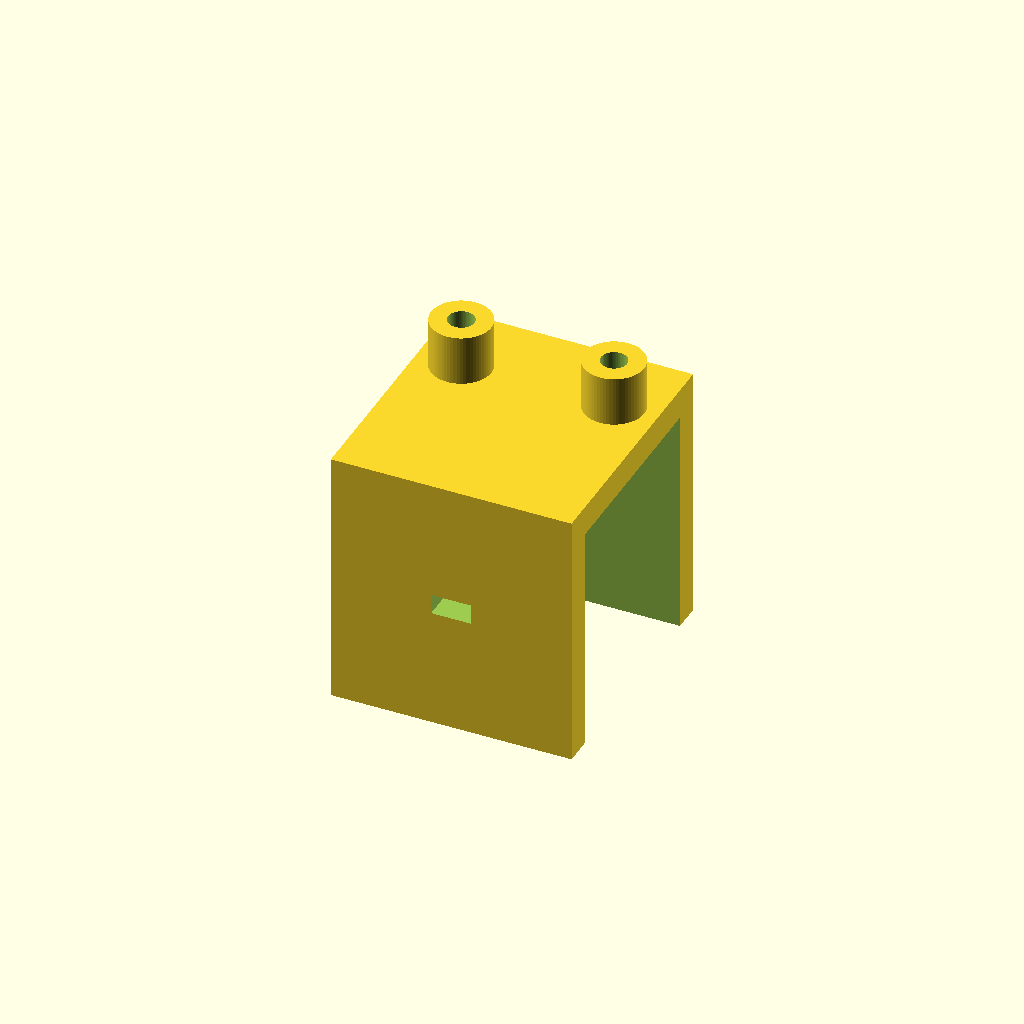
Cell 1 — every parameter at its default value.
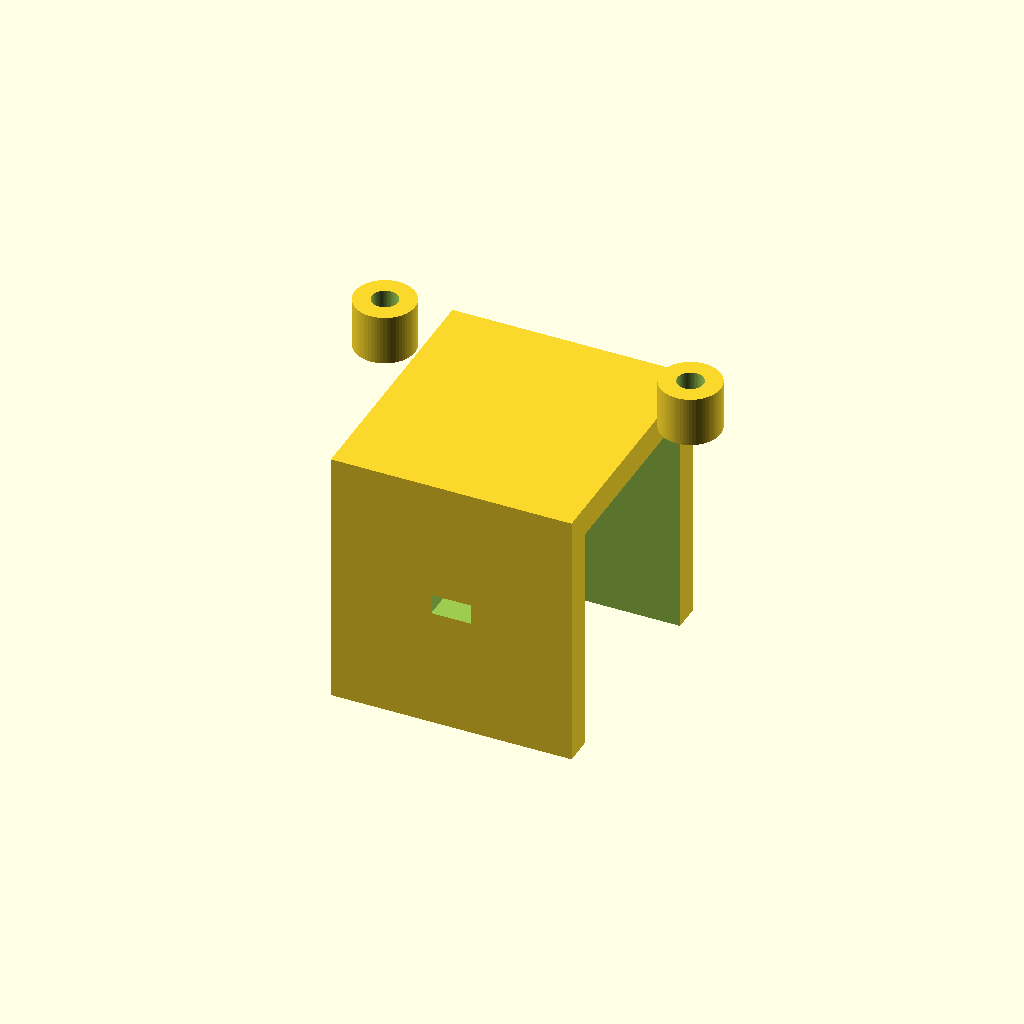
Cell 2 — hole_spacing set to 30.48, the other parameters unchanged.
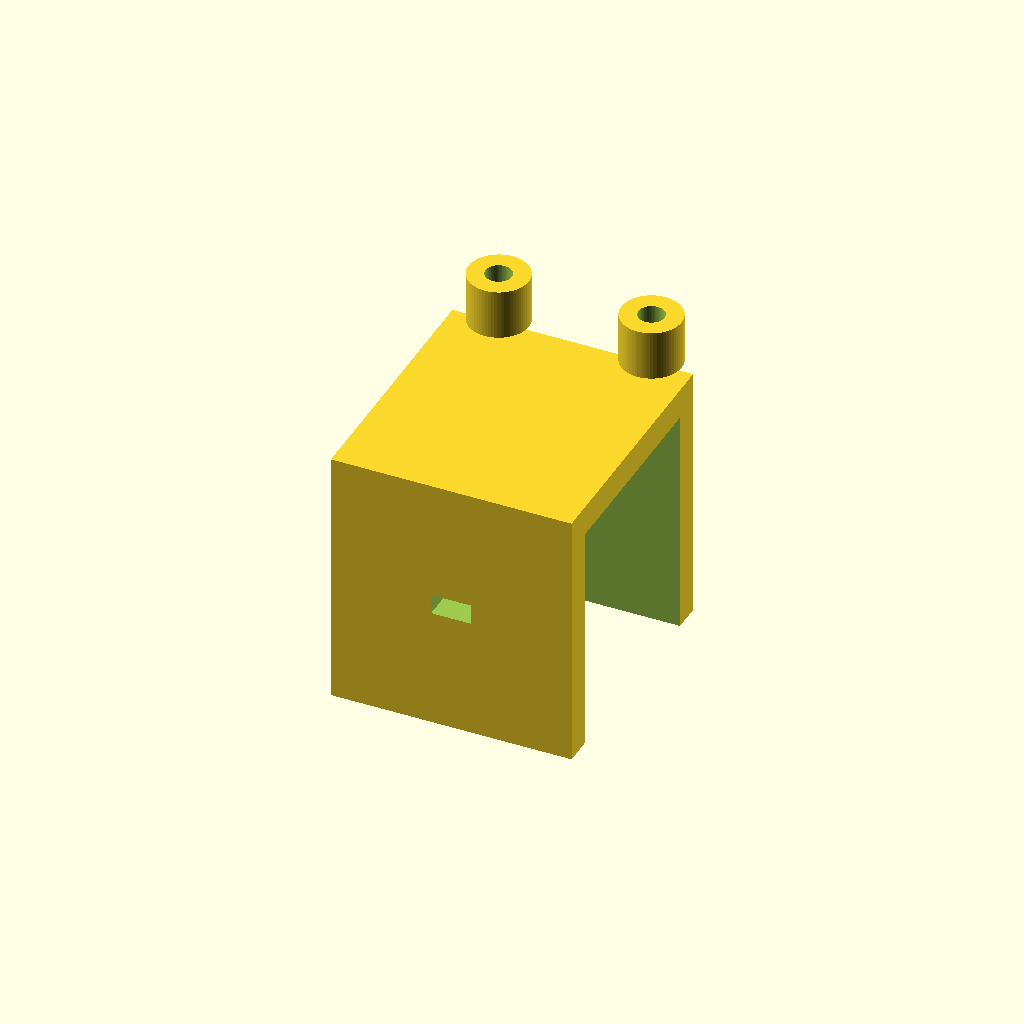
Cell 3: the same model with board_y = 32.
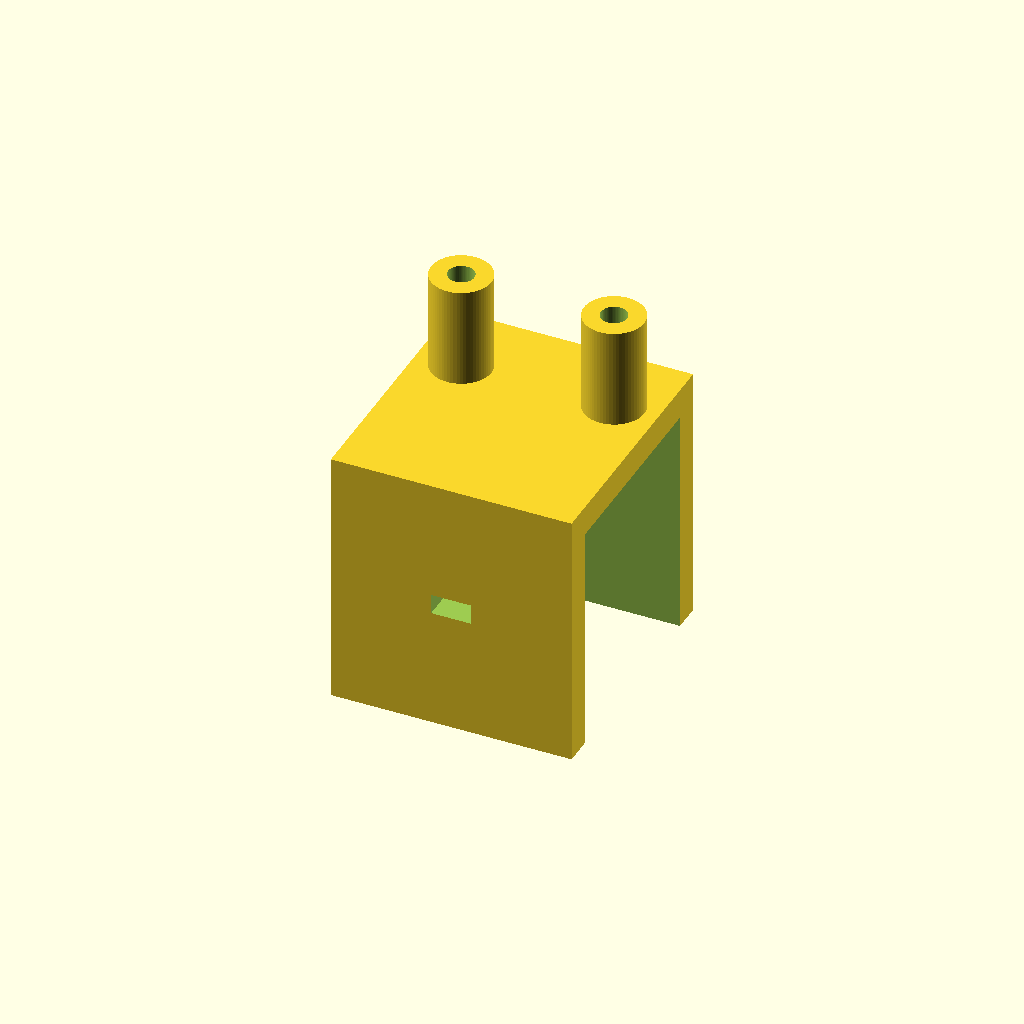
Cell 4: the same model with standoff_h = 10.
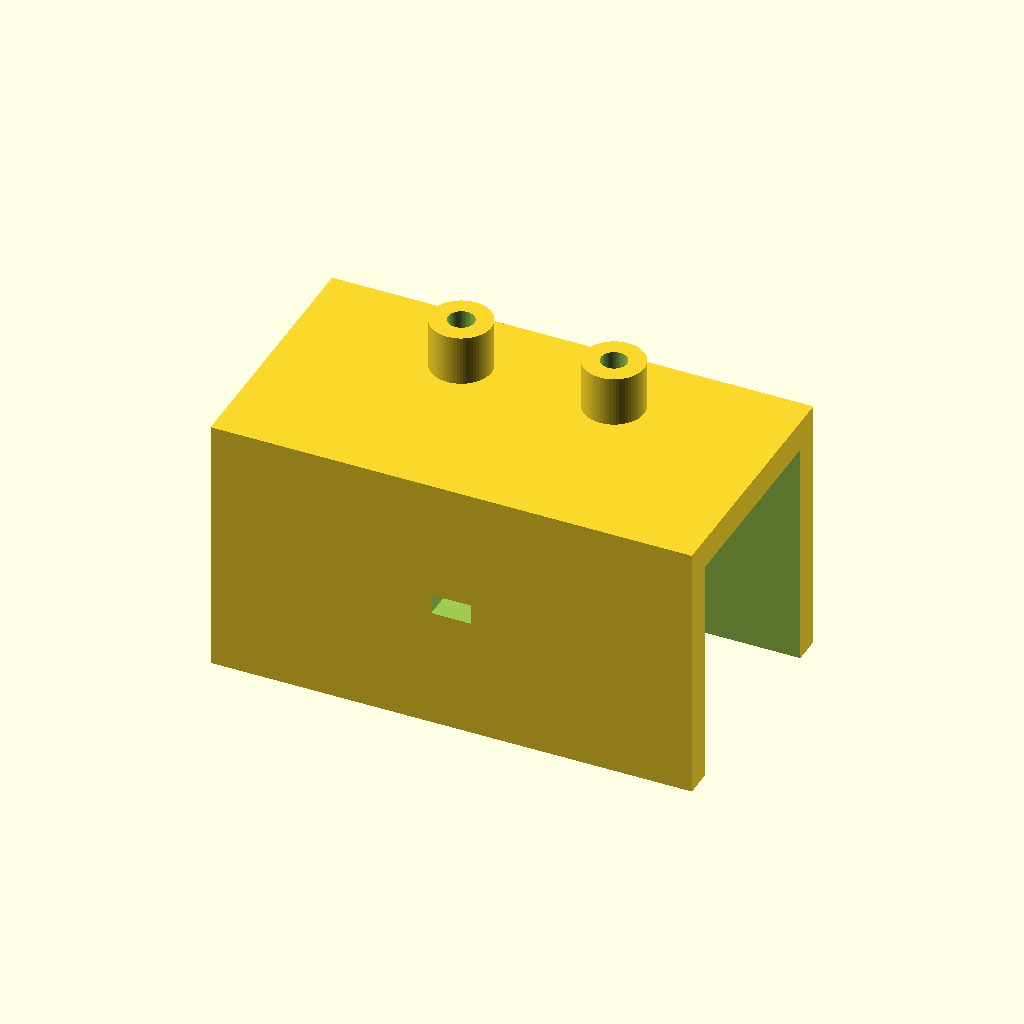
Cell 5: clamp_len = 48 (everything else at default).
All cells are drawn from one camera (rotation 55°, 0°, 25°, orthographic, colour scheme Cornfield), so only the parameter changes between them.
Source of the model, hardware/rig/parts/imu_mount.scad:
// imu_mount.scad -- puts a GY-521 (MPU-6050) board on the beam, centred over the pivot
// axis, with its x axis along the beam. Mounting holes of the common GY-521: two 3 mm
// holes 15.24 mm apart along one edge (measure yours).
include <common.scad>

hole_spacing = 15.24;
board_x = 21;     // along the beam
board_y = 16;
standoff_h = 5;
clamp_len = 24;

difference() {
  union() {
    // saddle on the beam
    translate([-clamp_len / 2, -(beam_w + 2 * wall) / 2, -(beam_w + wall)])
      cube([clamp_len, beam_w + 2 * wall, beam_w + 2 * wall]);
    // two standoffs for the board
    for (sx = [-1, 1]) translate([sx * hole_spacing / 2, board_y / 2 - 2.5, wall - 0.01])
      cylinder(d = 6, h = standoff_h);
  }
  translate([-clamp_len / 2 - 1, -(beam_w + fit) / 2, -(beam_w + wall) - 1])
    cube([clamp_len + 2, beam_w + fit, beam_w + wall + 1 - 0.01]);
  for (sx = [-1, 1]) translate([sx * hole_spacing / 2, board_y / 2 - 2.5, -1])
    cylinder(d = 2.6, h = standoff_h + wall + 2);  // M3 self-tapping
  // a cable tie through the saddle holds it on the beam
  translate([0, 0, -beam_w / 2]) cube([4, beam_w + 2 * wall + 2, 2], center = true);
}
Parameter table extracted from the source (name, type, default, range or options):
hole_spacing: number, default 15.24
board_x: number, default 21
board_y: number, default 16
standoff_h: number, default 5
clamp_len: number, default 24
